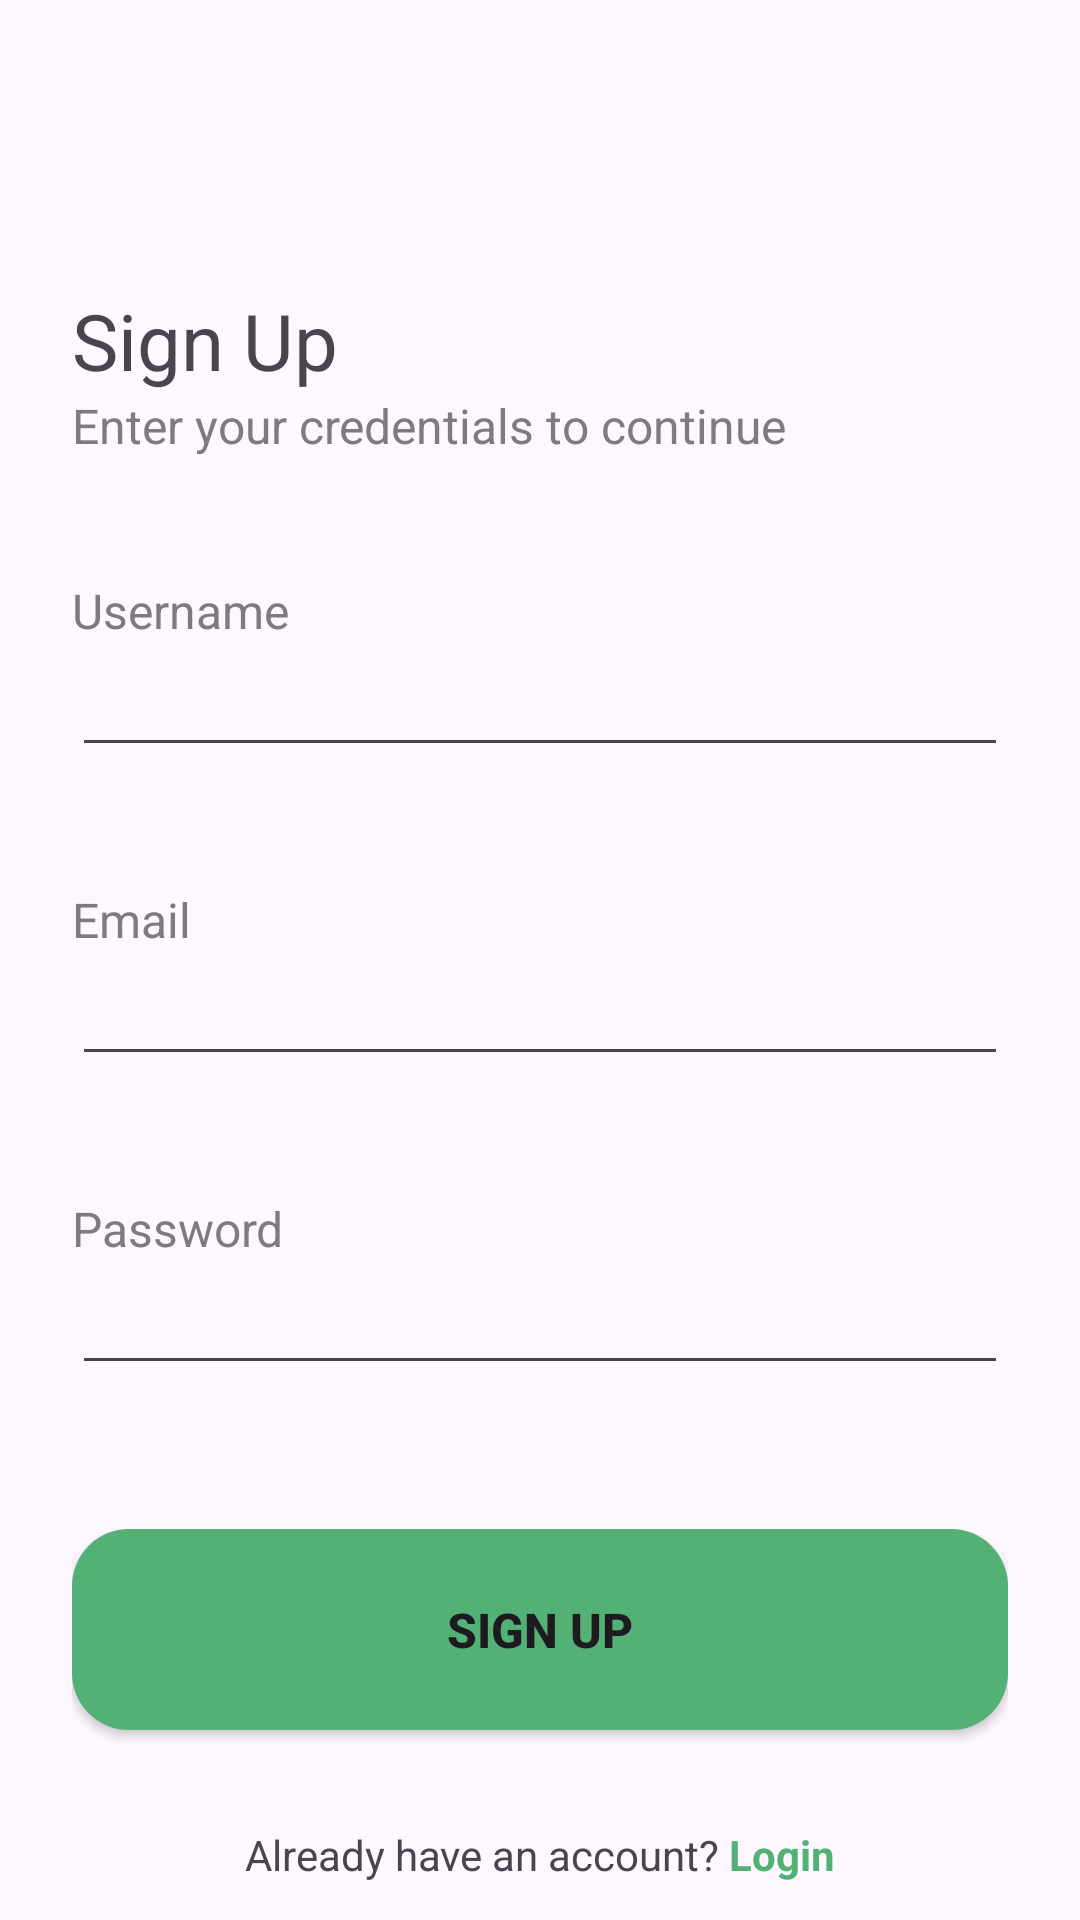

This screen was rendered from an Android layout file. Write that file and the resources it references.
<!-- AndroidManifest.xml: application theme Theme.NectarApp -->
<!-- res/layout/fragment_signup.xml -->
<?xml version="1.0" encoding="utf-8"?>
<androidx.constraintlayout.widget.ConstraintLayout xmlns:android="http://schemas.android.com/apk/res/android"
    xmlns:app="http://schemas.android.com/apk/res-auto"
    xmlns:tools="http://schemas.android.com/tools"
    android:layout_width="match_parent"
    android:layout_height="match_parent"
    tools:context=".ui.auth.signup.SignupFragment">

    <ScrollView
        android:id="@+id/scroolViewSignup"
        android:layout_width="match_parent"
        android:layout_height="match_parent"
        android:paddingHorizontal="24dp"
        android:scrollbars="none"
        app:layout_constraintBottom_toBottomOf="parent"
        app:layout_constraintEnd_toEndOf="parent"
        app:layout_constraintStart_toStartOf="parent"
        app:layout_constraintTop_toTopOf="parent">

        <LinearLayout
            android:id="@+id/linearLayoutSignup"
            android:layout_width="match_parent"
            android:layout_height="wrap_content"
            android:orientation="vertical">

            <ImageView
                android:id="@+id/imageView6"
                android:layout_width="match_parent"
                android:layout_height="wrap_content"
                android:layout_marginTop="48dp"
                android:src="@drawable/im_logo_color"
                app:srcCompat="@drawable/im_logo_color"
                tools:srcCompat="@drawable/im_logo_color" />

            <TextView
                android:id="@+id/textView3"
                android:layout_width="match_parent"
                android:layout_height="wrap_content"
                android:layout_marginTop="48dp"
                android:text="Sign Up"
                android:textSize="26sp" />

            <TextView
                android:id="@+id/textView4"
                android:layout_width="match_parent"
                android:layout_height="wrap_content"
                android:text="Enter your credentials to continue"
                android:textColor="@color/soft_text_color_2"
                android:textSize="16sp" />

            <TextView
                android:id="@+id/textView5"
                android:layout_width="match_parent"
                android:layout_height="wrap_content"
                android:layout_marginTop="40dp"
                android:text="Username"
                android:textColor="@color/soft_text_color_2"
                android:textSize="16sp" />

            <EditText
                android:id="@+id/editTextText"
                android:layout_width="match_parent"
                android:layout_height="wrap_content"
                android:ems="10"
                android:inputType="text" />

            <TextView
                android:id="@+id/textView6"
                android:layout_width="match_parent"
                android:layout_height="wrap_content"
                android:layout_marginTop="40dp"
                android:text="Email"
                android:textColor="@color/soft_text_color_2"
                android:textSize="16sp" />

            <EditText
                android:id="@+id/editTextTextEmailAddress3"
                android:layout_width="match_parent"
                android:layout_height="wrap_content"
                android:ems="10"
                android:inputType="textEmailAddress" />

            <TextView
                android:id="@+id/textView7"
                android:layout_width="match_parent"
                android:layout_height="wrap_content"
                android:layout_marginTop="40dp"
                android:text="Password"
                android:textColor="@color/soft_text_color_2"
                android:textSize="16sp" />

            <EditText
                android:id="@+id/editTextTextPassword"
                android:layout_width="match_parent"
                android:layout_height="wrap_content"
                android:ems="10"
                android:inputType="textPassword" />

            <Button
                android:id="@+id/login_login_button"
                android:layout_width="match_parent"
                android:layout_height="67dp"
                android:layout_marginTop="48dp"
                android:background="@drawable/custom_button"
                android:text="Sign Up"
                android:textSize="16sp"
                android:textStyle="bold" />

            <LinearLayout
                android:layout_width="match_parent"
                android:layout_height="match_parent"
                android:layout_marginTop="32dp"
                android:orientation="horizontal">

                <TextView
                    android:id="@+id/textView9"
                    android:layout_width="wrap_content"
                    android:layout_height="wrap_content"
                    android:layout_weight="1"
                    android:text="Already have an account? "
                    android:textAlignment="textEnd" />

                <TextView
                    android:id="@+id/signup_login_text"
                    android:layout_width="wrap_content"
                    android:layout_height="wrap_content"
                    android:layout_weight="1"
                    android:text="Login"
                    android:textColor="@color/primary"
                    android:textStyle="bold" />
            </LinearLayout>

        </LinearLayout>
    </ScrollView>
</androidx.constraintlayout.widget.ConstraintLayout>
<!-- resources referenced by this layout -->
<resources>
  <color name="primary">#FF53B175</color>
  <color name="soft_text_color_2">#FF7C7C7C</color>
  <!-- drawable custom_button (drawable) -->
  <?xml version="1.0" encoding="utf-8"?>
  <selector xmlns:android="http://schemas.android.com/apk/res/android">
  
      <item android:state_pressed="true">
          <shape android:shape="rectangle">
              <corners android:radius="19dp" />
              <solid android:color="@color/primary" />
          </shape>
      </item>
  
      <item>
          <shape android:shape="rectangle">
              <corners android:radius="19dp" />
              <solid android:color="@color/primary" />
          </shape>
      </item>
  </selector>
  <style name="Theme.NectarApp" parent="Base.Theme.NectarApp" />
  <style name="Base.Theme.NectarApp" parent="Theme.Material3.Light.NoActionBar">
          
          <item name="colorPrimary">@color/primary</item>
  
      </style>
</resources>
